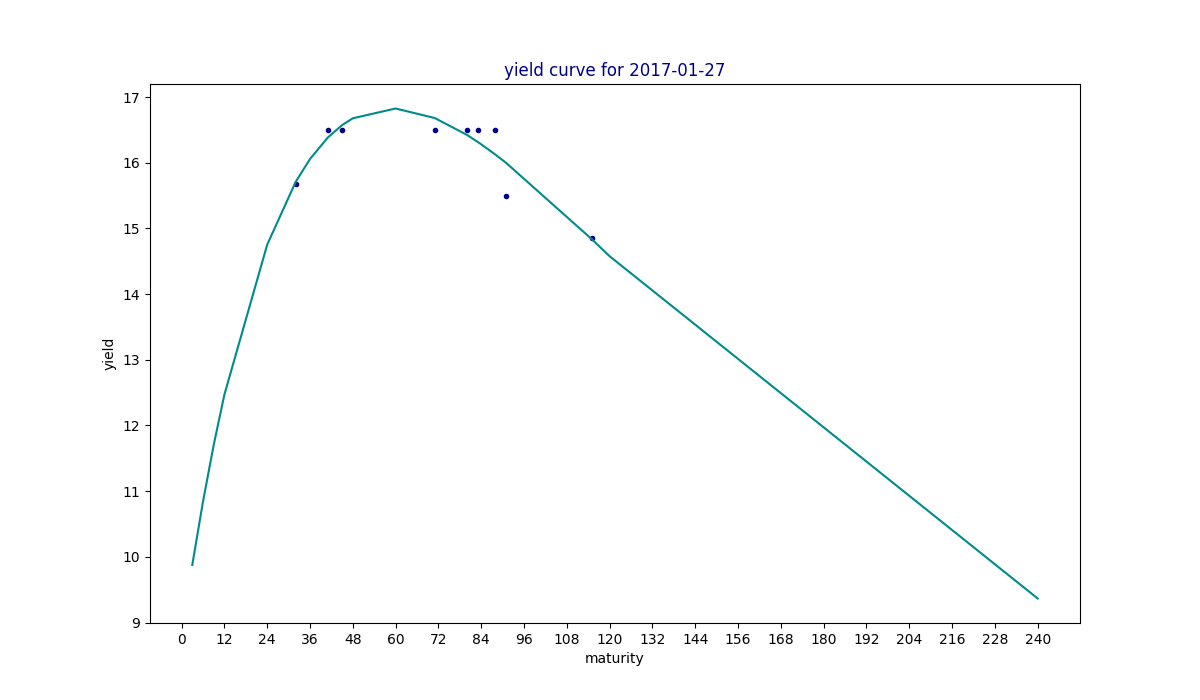

The data file committed next to this chart (first rows):
maturity, yield, estimated
3, , 9.876
6, , 10.84
9, , 11.7
12, , 12.47
24, , 14.75
32, 15.68, 15.71
36, , 16.06
41, 16.5, 16.38
45, 16.5, 16.57
48, , 16.68
60, , 16.83
71, 16.5, 16.68
80, 16.5, 16.42
83, 16.5, 16.32
84, , 16.28
88, 16.5, 16.12
91, 15.5, 16
115, 14.86, 14.84
120, , 14.58
240, , 9.366
